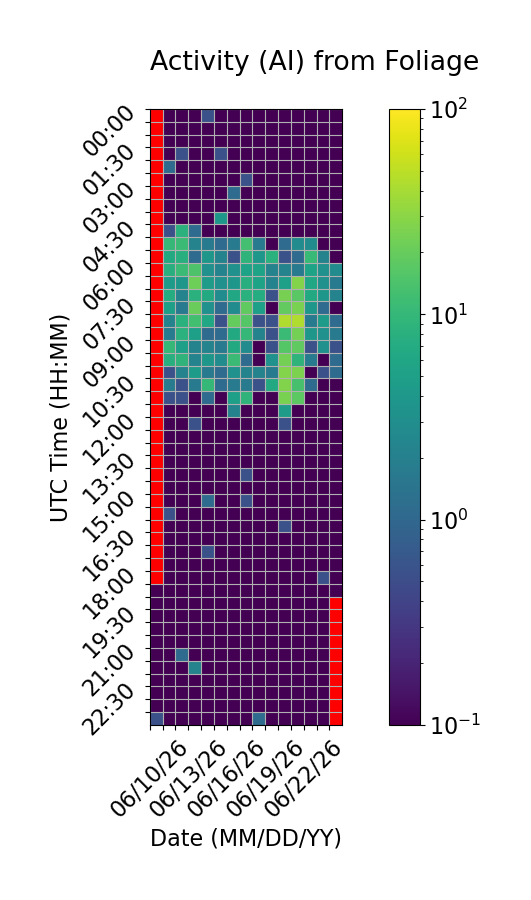

Values plotted in this chart, from the file beside it:
Time (UTC), 06/10/26, 06/11/26, 06/12/26, 06/13/26, 06/14/26, 06/15/26, 06/16/26, 06/17/26, 06/18/26, 06/19/26, 06/20/26, 06/21/26, 06/22/26, 06/23/26, 06/24/26
00:00, , 0.0, 0.0, 0.0, 0.5556, 0.0, 0.0, 0.0, 0.0, 0.0, 0.0, 0.0, 0.0, 0.0, 0.0
00:30, , 0.0, 0.0, 0.0, 0.0, 0.0, 0.0, 0.0, 0.0, 0.0, 0.0, 0.0, 0.0, 0.0, 0.0
01:00, , 0.0, 0.0, 0.0, 0.0, 0.0, 0.0, 0.0, 0.0, 0.0, 0.0, 0.0, 0.0, 0.0, 0.0
01:30, , 0.0, 0.5556, 0.0, 0.0, 0.5556, 0.0, 0.0, 0.0, 0.0, 0.0, 0.0, 0.0, 0.0, 0.0
02:00, , 1.111, 0.0, 0.0, 0.0, 0.0, 0.0, 0.0, 0.0, 0.0, 0.0, 0.0, 0.0, 0.0, 0.0
02:30, , 0.0, 0.0, 0.0, 0.0, 0.0, 0.0, 0.5556, 0.0, 0.0, 0.0, 0.0, 0.0, 0.0, 0.0
03:00, , 0.0, 0.0, 0.0, 0.0, 0.0, 1.111, 0.0, 0.0, 0.0, 0.0, 0.0, 0.0, 0.0, 0.0
03:30, , 0.0, 0.0, 0.0, 0.0, 0.0, 0.0, 0.0, 0.0, 0.0, 0.0, 0.0, 0.0, 0.0, 0.0
04:00, , 0.0, 0.0, 0.0, 0.0, 3.889, 0.0, 0.0, 0.0, 0.0, 0.0, 0.0, 0.0, 0.0, 0.0
04:30, , 0.5556, 8.333, 1.111, 0.0, 0.0, 0.0, 0.0, 0.0, 0.0, 0.0, 0.0, 0.0, 0.0, 0.0
05:00, , 10.0, 11.11, 2.222, 1.667, 1.111, 1.667, 12.78, 1.667, 0.0, 1.111, 2.778, 2.778, 0.0, 0.0
05:30, , 6.667, 7.778, 1.111, 3.889, 2.222, 0.5556, 8.889, 3.889, 8.333, 0.5556, 1.111, 10.56, 2.222, 0.0
06:00, , 7.778, 11.11, 14.44, 3.333, 2.222, 3.333, 5.556, 5.556, 2.222, 2.222, 1.667, 5.556, 3.333, 2.778
06:30, , 4.444, 3.889, 21.67, 4.444, 3.333, 3.889, 7.778, 5.556, 2.222, 5.0, 27.78, 6.111, 3.333, 1.667
07:00, , 7.222, 2.222, 8.333, 6.667, 2.778, 6.111, 8.333, 7.222, 0.5556, 24.44, 17.22, 6.667, 3.889, 2.222
07:30, , 5.0, 1.667, 20.56, 3.333, 1.111, 2.778, 18.33, 5.0, 0.0, 18.89, 25.0, 3.889, 1.111, 0.0
08:00, , 2.222, 8.333, 12.22, 6.111, 0.5556, 19.44, 16.11, 0.5556, 0.5556, 43.33, 44.44, 1.667, 4.444, 1.111
08:30, , 1.667, 8.333, 5.0, 1.111, 1.111, 6.667, 10.0, 2.222, 0.5556, 11.11, 23.89, 3.889, 3.333, 1.667
09:00, , 10.0, 5.0, 2.222, 2.222, 1.667, 6.667, 2.778, 0.0, 0.5556, 16.11, 18.33, 0.5556, 3.333, 0.5556
09:30, , 7.778, 8.889, 2.222, 3.889, 2.778, 11.11, 1.111, 0.0, 3.333, 23.33, 8.889, 1.667, 0.0, 1.111
10:00, , 0.5556, 2.222, 4.444, 1.667, 1.111, 3.333, 2.222, 2.222, 1.667, 27.78, 25.56, 0.0, 0.5556, 1.111
10:30, , 1.667, 0.5556, 1.667, 10.0, 1.111, 1.667, 1.667, 0.5556, 6.667, 26.67, 13.33, 1.111, 0.0, 0.0
11:00, , 0.5556, 0.5556, 0.0, 1.111, 0.0, 5.0, 8.889, 0.0, 0.0, 25.0, 17.78, 0.0, 0.0, 0.0
11:30, , 0.0, 0.0, 0.0, 0.0, 0.0, 2.222, 0.0, 0.0, 0.0, 4.444, 0.0, 0.0, 0.0, 0.0
12:00, , 0.0, 0.0, 0.5556, 0.0, 0.0, 0.0, 0.0, 0.0, 0.0, 0.5556, 0.0, 0.0, 0.0, 0.0
12:30, , 0.0, 0.0, 0.0, 0.0, 0.0, 0.0, 0.0, 0.0, 0.0, 0.0, 0.0, 0.0, 0.0, 0.0
13:00, , 0.0, 0.0, 0.0, 0.0, 0.0, 0.0, 0.0, 0.0, 0.0, 0.0, 0.0, 0.0, 0.0, 0.0
13:30, , 0.0, 0.0, 0.0, 0.0, 0.0, 0.0, 0.0, 0.0, 0.0, 0.0, 0.0, 0.0, 0.0, 0.0
14:00, , 0.0, 0.0, 0.0, 0.0, 0.0, 0.0, 0.5556, 0.0, 0.0, 0.0, 0.0, 0.0, 0.0, 0.0
14:30, , 0.0, 0.0, 0.0, 0.0, 0.0, 0.0, 0.0, 0.0, 0.0, 0.0, 0.0, 0.0, 0.0, 0.0
15:00, , 0.0, 0.0, 0.0, 1.111, 0.0, 0.0, 0.5556, 0.0, 0.0, 0.0, 0.0, 0.0, 0.0, 0.0
15:30, , 0.5556, 0.0, 0.0, 0.0, 0.0, 0.0, 0.0, 0.0, 0.0, 0.0, 0.0, 0.0, 0.0, 0.0
16:00, , 0.0, 0.0, 0.0, 0.0, 0.0, 0.0, 0.0, 0.0, 0.0, 0.5556, 0.0, 0.0, 0.0, 0.0
16:30, , 0.0, 0.0, 0.0, 0.0, 0.0, 0.0, 0.0, 0.0, 0.0, 0.0, 0.0, 0.0, 0.0, 0.0
17:00, , 0.0, 0.0, 0.0, 0.5556, 0.0, 0.0, 0.0, 0.0, 0.0, 0.0, 0.0, 0.0, 0.0, 0.0
17:30, , 0.0, 0.0, 0.0, 0.0, 0.0, 0.0, 0.0, 0.0, 0.0, 0.0, 0.0, 0.0, 0.0, 0.0
18:00, , 0.0, 0.0, 0.0, 0.0, 0.0, 0.0, 0.0, 0.0, 0.0, 0.0, 0.0, 0.0, 0.5556, 0.0
18:30, 0.0, 0.0, 0.0, 0.0, 0.0, 0.0, 0.0, 0.0, 0.0, 0.0, 0.0, 0.0, 0.0, 0.0, 0.0
19:00, 0.0, 0.0, 0.0, 0.0, 0.0, 0.0, 0.0, 0.0, 0.0, 0.0, 0.0, 0.0, 0.0, 0.0, 
19:30, 0.0, 0.0, 0.0, 0.0, 0.0, 0.0, 0.0, 0.0, 0.0, 0.0, 0.0, 0.0, 0.0, 0.0, 
20:00, 0.0, 0.0, 0.0, 0.0, 0.0, 0.0, 0.0, 0.0, 0.0, 0.0, 0.0, 0.0, 0.0, 0.0, 
20:30, 0.0, 0.0, 0.0, 0.0, 0.0, 0.0, 0.0, 0.0, 0.0, 0.0, 0.0, 0.0, 0.0, 0.0, 
21:00, 0.0, 0.0, 1.111, 0.0, 0.0, 0.0, 0.0, 0.0, 0.0, 0.0, 0.0, 0.0, 0.0, 0.0, 
21:30, 0.0, 0.0, 0.0, 2.222, 0.0, 0.0, 0.0, 0.0, 0.0, 0.0, 0.0, 0.0, 0.0, 0.0, 
22:00, 0.0, 0.0, 0.0, 0.0, 0.0, 0.0, 0.0, 0.0, 0.0, 0.0, 0.0, 0.0, 0.0, 0.0, 
22:30, 0.0, 0.0, 0.0, 0.0, 0.0, 0.0, 0.0, 0.0, 0.0, 0.0, 0.0, 0.0, 0.0, 0.0, 
23:00, 0.0, 0.0, 0.0, 0.0, 0.0, 0.0, 0.0, 0.0, 0.0, 0.0, 0.0, 0.0, 0.0, 0.0, 
23:30, 0.5556, 0.0, 0.0, 0.0, 0.0, 0.0, 0.0, 0.0, 1.111, 0.0, 0.0, 0.0, 0.0, 0.0, 
